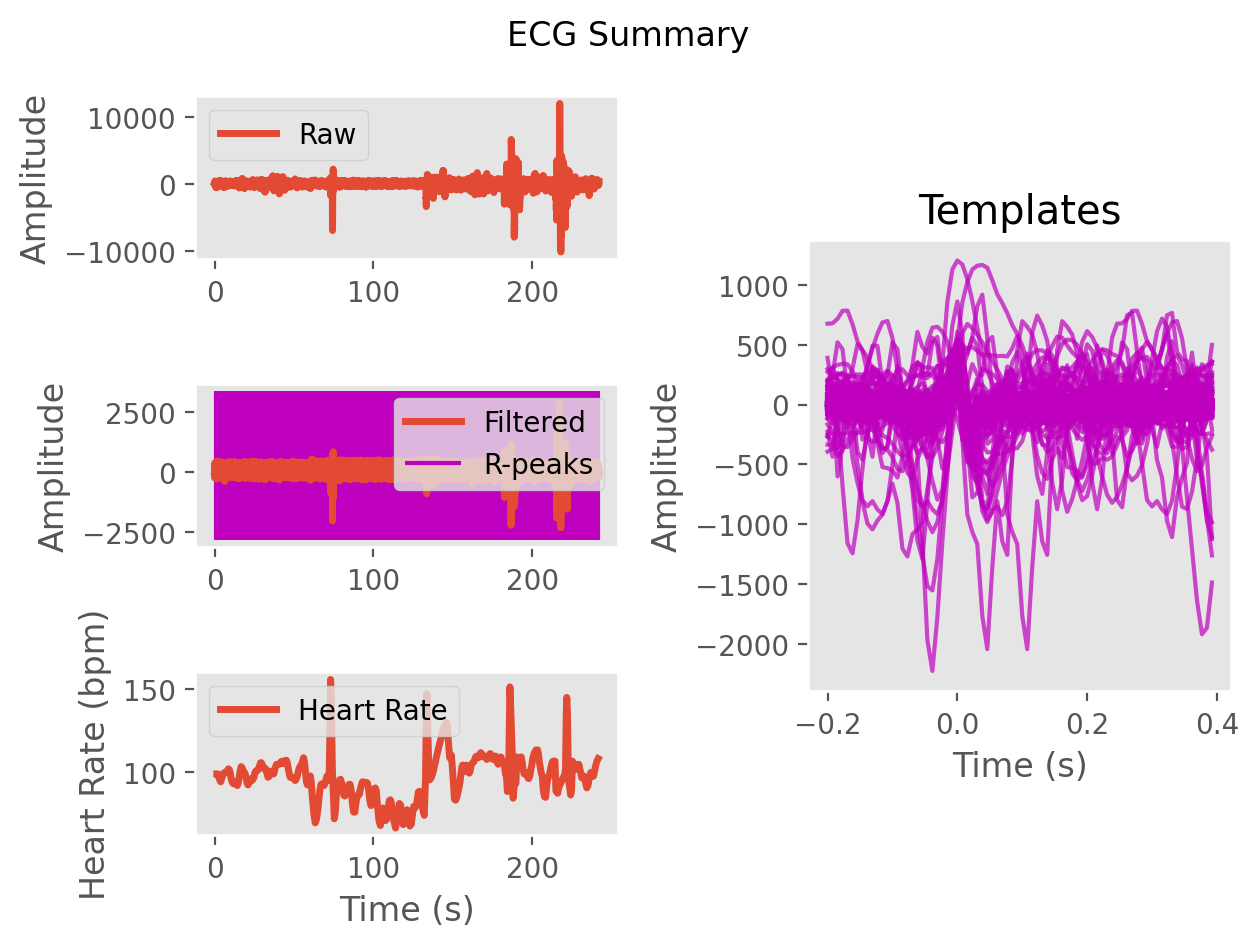

Values plotted in this chart, from the file beside it:
ECG, 2.098101726656949, 4.664089429453873, -3.2376076543741026, -19.107062396933234, -34.42000254444267, -38.05463411652124, 1.662676612763363, 154.6128487496307, 376.101572785782, 371.31395586991306, 22.712325355330798, -252.97571045018827, -163.755947896197, -24.70238745888615, -62.75627349854983, -77.85130509715268, -14.872737124405226, -10.09939053780294, -25.271222887294435, -4.537061015193433, -7.396530019208253, -23.792836813515954, -12.991251115709899
Time (s), 0.0, 0.007692, 0.01538, 0.02308, 0.03077, 0.03846, 0.04615, 0.05385, 0.06154, 0.06923, 0.07692, 0.08462, 0.09231, 0.1, 0.1077, 0.1154, 0.1231, 0.1308, 0.1385, 0.1462, 0.1538, 0.1615, 0.1692
Rpeaks, 93, 172, 250, 329, 413, 495, 577, 656, 734, 812, 890, 968, 1045, 1121, 1197, 1275, 1356, 1441, 1524, 1607, 1689, 1773, 1860
IBI Series, 639, 673, 662, 624, 616, 620, 655, 649, 643, 619, 617, 618, 611, 613, 605, 597, 600, 613, 635, 666, 654, 651, 649
Heart Rate, 101, 98, 98, 98, 97, 97, 97, 98, 99, 100, 100, 100, 98, 97, 96, 95, 95, 97, 99, 99, 100, 99, 96
